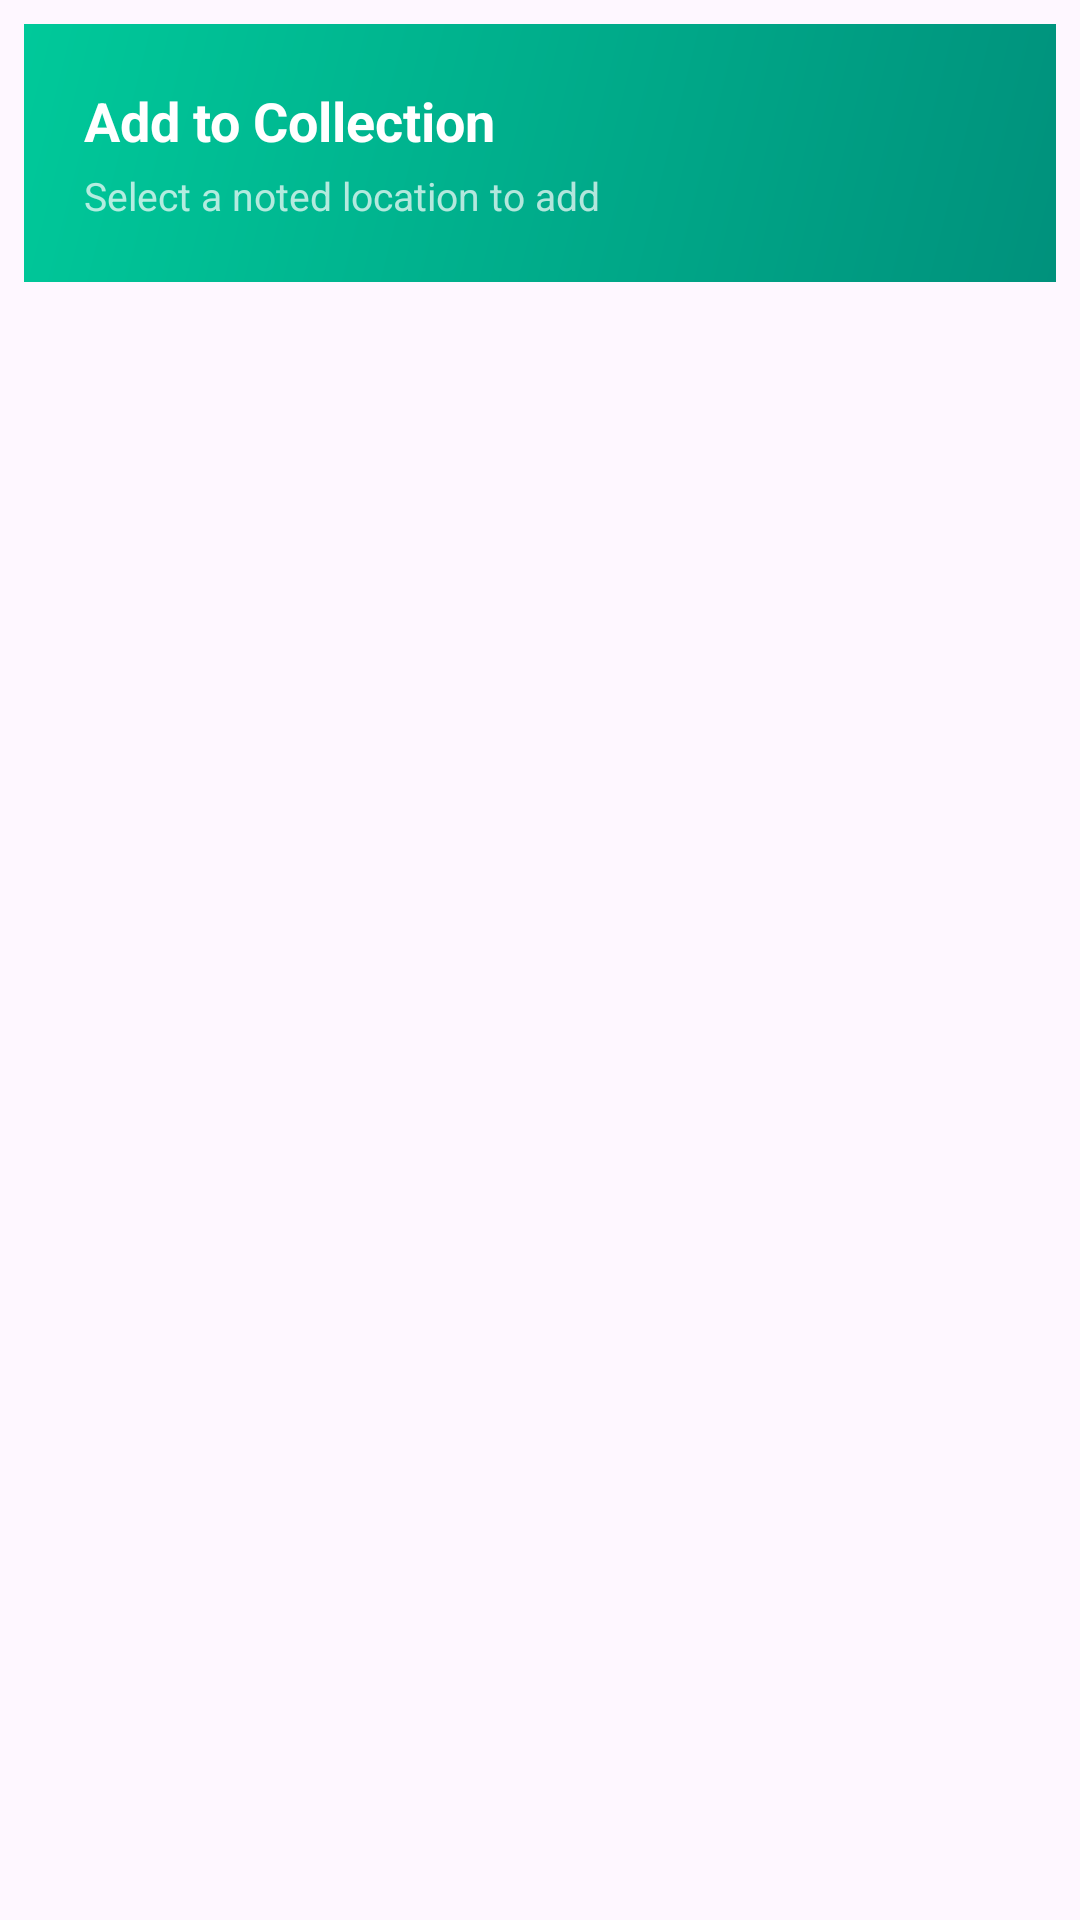

Layout XML and referenced resources for this Android screen:
<!-- AndroidManifest.xml: application theme Theme.MyWay -->
<!-- res/layout/addto_collections.xml -->
<?xml version="1.0" encoding="utf-8"?>
<LinearLayout
    xmlns:android="http://schemas.android.com/apk/res/android"
    android:layout_width="match_parent"
    android:layout_height="wrap_content"
    android:orientation="vertical"
    android:padding="8dp">

    
    <LinearLayout
        android:layout_width="match_parent"
        android:layout_height="wrap_content"
        android:orientation="vertical"
        android:background="@drawable/gradient_header"
        android:padding="20dp">

        <TextView
            android:id="@+id/tv_dialog_title"
            android:layout_width="wrap_content"
            android:layout_height="wrap_content"
            android:text="Add to Collection"
            android:textColor="@android:color/white"
            android:textSize="18sp"
            android:textStyle="bold"/>

        <TextView
            android:id="@+id/tv_dialog_subtitle"
            android:layout_width="wrap_content"
            android:layout_height="wrap_content"
            android:text="Select a noted location to add"
            android:textColor="#B3FFFFFF"
            android:textSize="13sp"
            android:layout_marginTop="4dp"/>
    </LinearLayout>

    
    <ScrollView
        android:layout_width="match_parent"
        android:layout_height="wrap_content"
        android:maxHeight="400dp">

        <LinearLayout
            android:id="@+id/ll_noted_items"
            android:layout_width="match_parent"
            android:layout_height="wrap_content"
            android:orientation="vertical"
            android:padding="12dp"/>

    </ScrollView>

</LinearLayout>
<!-- resources referenced by this layout -->
<resources>
  <!-- drawable gradient_header (drawable) -->
  <?xml version="1.0" encoding="utf-8"?>
  <shape xmlns:android="http://schemas.android.com/apk/res/android">
      <gradient
          android:startColor="#00917c"
          android:endColor="#00c99a"
          android:angle="135"/>
  </shape>
  <style name="Theme.MyWay" parent="Theme.MaterialComponents.DayNight.NoActionBar">
          <item name="colorPrimary">#00BCD4</item>
          <item name="colorPrimaryDark">#0097A7</item>
          <item name="colorPrimaryVariant">#0097A7</item>
          <item name="colorOnPrimary">@android:color/white</item>
          <item name="colorSecondary">#00c99d</item>
          <item name="colorSecondaryVariant">#00ACC1</item>
          <item name="colorOnSecondary">@android:color/white</item>
          <item name="android:colorBackground">#F0FDFE</item>
          <item name="colorSurface">#FFFFFF</item>
          <item name="colorOnSurface">#1E293B</item>
          <item name="android:statusBarColor">#0097A7</item>
          <item name="android:navigationBarColor">#0097A7</item>
          <item name="android:windowLightStatusBar">false</item>
      </style>
</resources>
